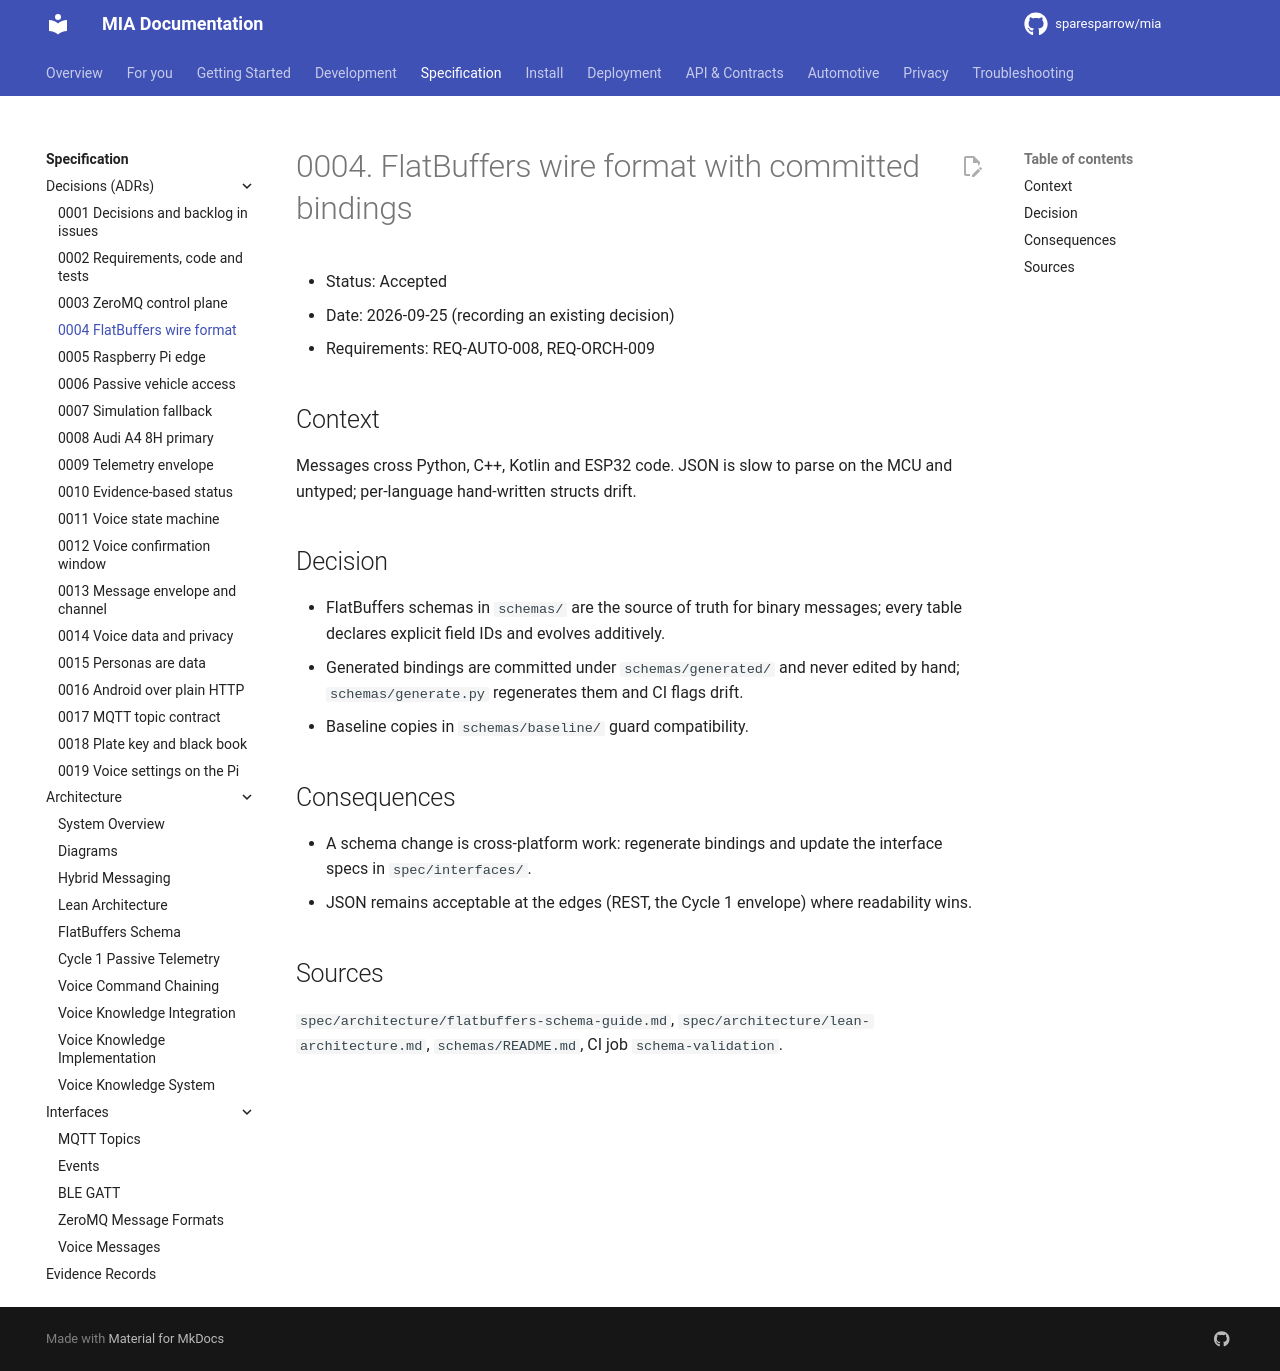

repository: sparesparrow/mia · page: docs/spec/decisions/0004-flatbuffers-wire-format/index.html · generator: mkdocs

# 0004. FlatBuffers wire format with committed bindings

- Status: Accepted
- Date: 2026-09-25 (recording an existing decision)
- Requirements: REQ-AUTO-008, REQ-ORCH-009

## Context
Messages cross Python, C++, Kotlin and ESP32 code. JSON is slow to parse on the MCU and
untyped; per-language hand-written structs drift.

## Decision
- FlatBuffers schemas in `schemas/` are the source of truth for binary messages; every table
  declares explicit field IDs and evolves additively.
- Generated bindings are committed under `schemas/generated/` and never edited by hand;
  `schemas/generate.py` regenerates them and CI flags drift.
- Baseline copies in `schemas/baseline/` guard compatibility.

## Consequences
- A schema change is cross-platform work: regenerate bindings and update the interface
  specs in `spec/interfaces/`.
- JSON remains acceptable at the edges (REST, the Cycle 1 envelope) where readability wins.

## Sources
`spec/architecture/flatbuffers-schema-guide.md`, `spec/architecture/lean-architecture.md`,
`schemas/README.md`, CI job `schema-validation`.
